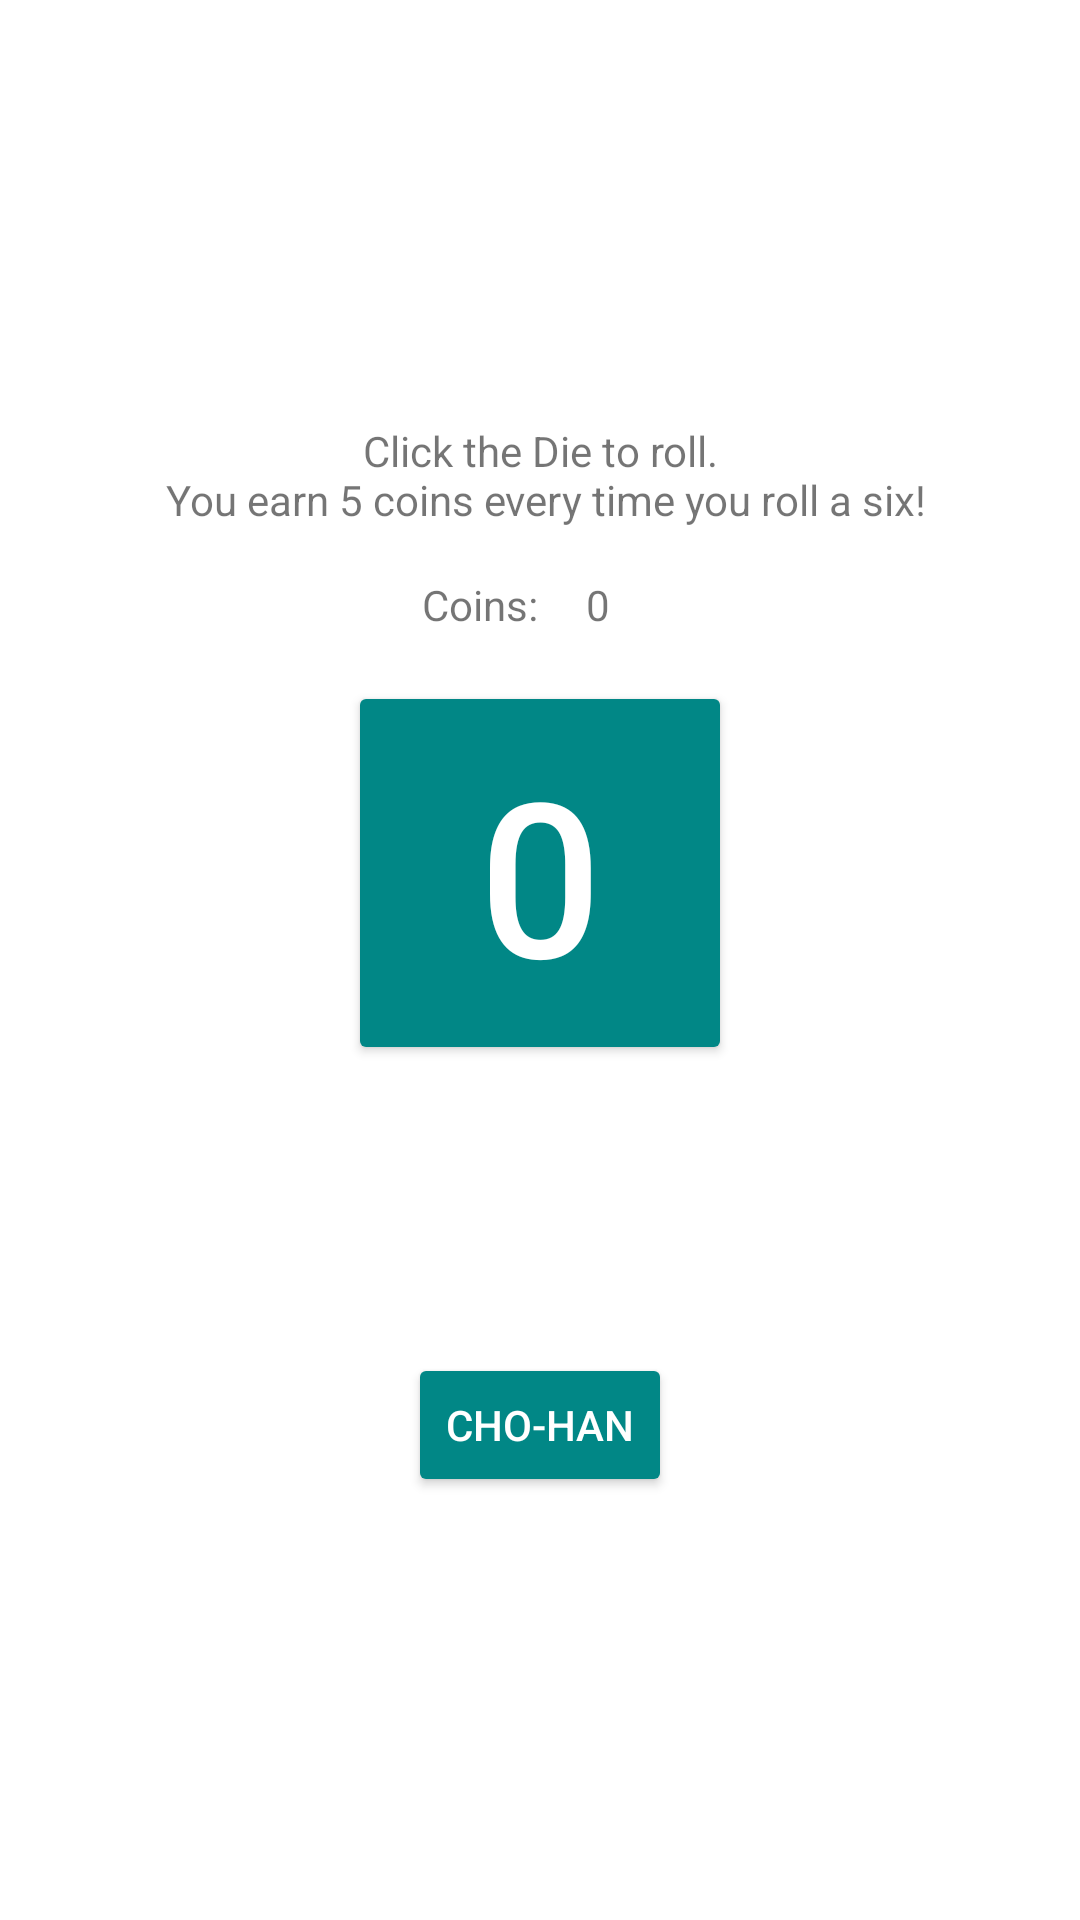

Write the Android layout XML for this screen, with the resource values it uses.
<!-- AndroidManifest.xml: application theme Theme.DiceGames -->
<!-- res/layout/activity_wallet.xml -->
<?xml version="1.0" encoding="utf-8"?>
<LinearLayout xmlns:android="http://schemas.android.com/apk/res/android"
    xmlns:tools="http://schemas.android.com/tools"
    android:orientation="vertical"
    android:layout_width="match_parent"
    android:layout_height="match_parent"
    android:gravity="center"
    tools:context=".WalletActivity">

    <TextView
        android:id="@+id/txt_info"
        android:layout_width="wrap_content"
        android:layout_height="wrap_content"
        android:text="@string/wallet_label"
        android:textAlignment="center"/>
    
    <LinearLayout
        android:layout_width="wrap_content"
        android:layout_height="wrap_content"
        android:gravity="center"
        android:orientation="horizontal">

        <TextView
            android:id="@+id/txt_balance_label"
            android:layout_width="wrap_content"
            android:layout_height="wrap_content"
            android:text="@string/coins"/>

        <TextView
            android:id="@+id/txt_balance"
            android:layout_width="wrap_content"
            android:layout_height="wrap_content"
            android:padding="16dp"
            android:text="@string/zero"/>

    </LinearLayout>

    <Button
        android:id="@+id/btn_roll"
        android:layout_width="128dp"
        android:layout_height="128dp"
        android:backgroundTint="@color/teal_700"
        android:text="@string/zero"
        android:textAlignment="center"
        android:textSize="72sp"
        android:textColor="@color/white"/>

    <Button
        android:id="@+id/btn_launch_chohan"
        android:layout_width="wrap_content"
        android:layout_height="wrap_content"
        android:backgroundTint="@color/teal_700"
        android:text="@string/chohan"
        android:textColor="@color/white"
        android:layout_marginTop="96dp"/>

</LinearLayout>
<!-- resources referenced by this layout -->
<resources>
  <string name="chohan">Cho-Han</string>
  <string name="coins">Coins: </string>
  <string name="wallet_label">Click the Die to roll.\n You earn 5 coins every time you roll a six!</string>
  <string name="zero">0</string>
  <style name="Theme.DiceGames" parent="Theme.MaterialComponents.DayNight.DarkActionBar">
          
          <item name="colorPrimary">@color/colorPrimary</item>
          <item name="colorPrimaryVariant">@color/purple_700</item>
          <item name="colorOnPrimary">@color/white</item>
          
          <item name="colorSecondary">@color/teal_200</item>
          <item name="colorSecondaryVariant">@color/teal_700</item>
          <item name="colorOnSecondary">@color/black</item>
          
          <item name="android:statusBarColor">?attr/colorPrimaryVariant</item>
          
      </style>
  <!-- not gathered from this repository: default colours our renderer supplied (Android Studio template values) -->
  <color name="purple_700">#FF3700B3</color>
  <color name="teal_200">#FF03DAC5</color>
  <color name="teal_700">#FF018786</color>
  <color name="black">#FF000000</color>
  <color name="white">#FFFFFFFF</color>
  <color name="colorPrimary">#FF6200EE</color>
</resources>
